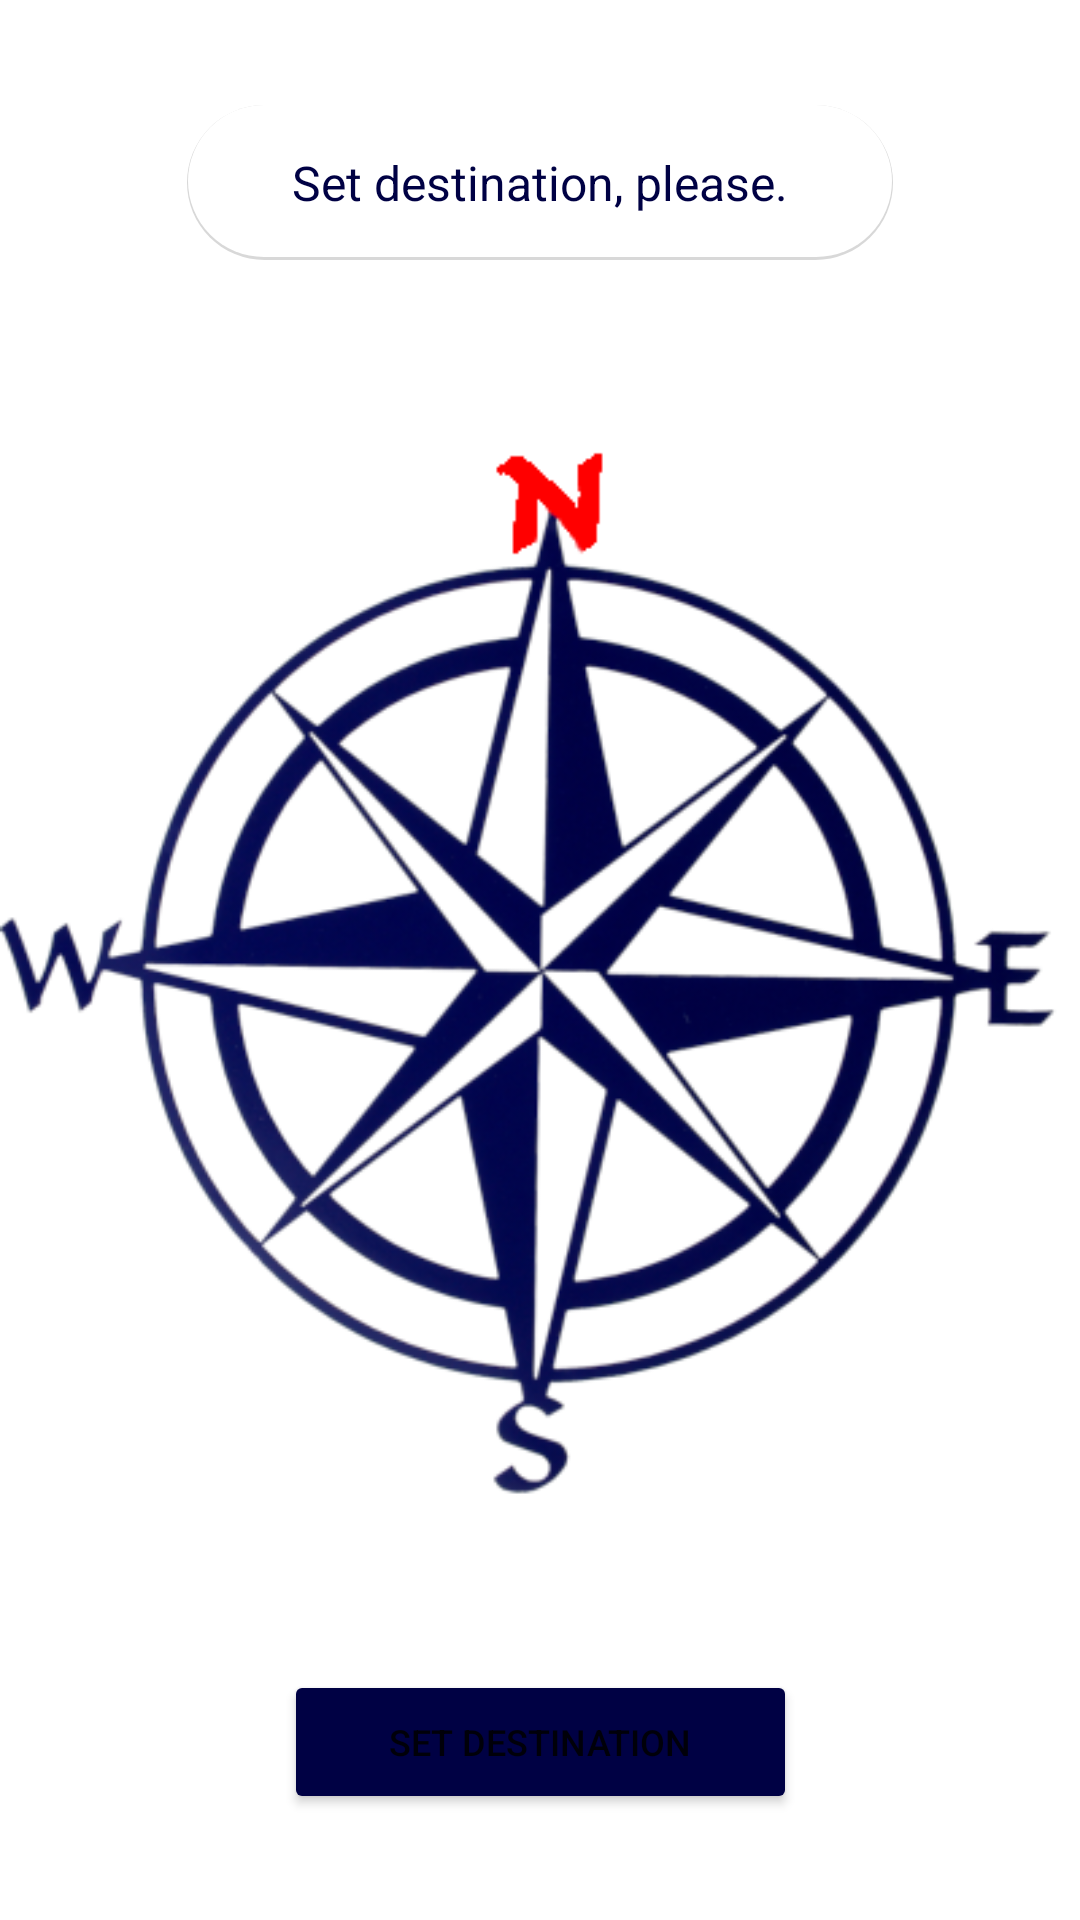

Reconstruct the res/layout file that produces this screen, plus the resources it refers to.
<!-- AndroidManifest.xml: application theme Theme.Compass -->
<!-- res/layout/activity_main.xml -->
<?xml version="1.0" encoding="utf-8"?>
<androidx.constraintlayout.widget.ConstraintLayout xmlns:android="http://schemas.android.com/apk/res/android"
    xmlns:app="http://schemas.android.com/apk/res-auto"
    xmlns:tools="http://schemas.android.com/tools"
    android:layout_width="match_parent"
    android:layout_height="match_parent"
    tools:context=".NavigationActivity">

    <TextView
        android:id="@+id/tv_distance_to_destination"
        android:layout_width="wrap_content"
        android:layout_height="wrap_content"
        android:layout_marginTop="35sp"
        android:background="@drawable/destination_background"
        android:paddingLeft="35dp"
        android:paddingTop="15dp"
        android:paddingRight="35dp"
        android:paddingBottom="15dp"
        android:text="@string/distance_information"
        android:textAlignment="center"
        android:textColor="@color/compass"
        android:textSize="16sp"
        app:layout_constraintEnd_toEndOf="parent"
        app:layout_constraintStart_toStartOf="parent"
        app:layout_constraintTop_toTopOf="parent"
        tools:text="Distance from the destination: 1000m" />

    <ImageView
        android:id="@+id/iv_compass_face"
        android:layout_width="wrap_content"
        android:layout_height="wrap_content"
        android:layout_marginTop="5sp"
        android:contentDescription="@string/compass_image_description"
        app:layout_constraintBottom_toTopOf="@+id/btn_set_destination"
        app:layout_constraintEnd_toEndOf="parent"
        app:layout_constraintStart_toStartOf="parent"
        app:layout_constraintTop_toBottomOf="@+id/tv_distance_to_destination"
        app:srcCompat="@drawable/pointer_small" />

    <ImageView
        android:id="@+id/iv_destination_arrow"
        android:layout_width="wrap_content"
        android:layout_height="wrap_content"
        android:contentDescription="@string/destination_arrow_description"
        android:visibility="invisible"
        app:layout_constraintBottom_toBottomOf="@+id/iv_compass_face"
        app:layout_constraintEnd_toEndOf="@+id/iv_compass_face"
        app:layout_constraintStart_toStartOf="@+id/iv_compass_face"
        app:layout_constraintTop_toTopOf="@+id/iv_compass_face"
        app:srcCompat="@drawable/arrow_small" />

    <Button
        android:id="@+id/btn_set_destination"
        android:layout_width="wrap_content"
        android:layout_height="wrap_content"
        android:backgroundTint="@color/compass"
        android:onClick="goToSetDirectionActivity"
        android:paddingLeft="35dp"
        android:paddingTop="15dp"
        android:paddingRight="35dp"
        android:paddingBottom="15dp"
        android:text="@string/set_destination_button"
        android:textSize="12sp"
        app:layout_constraintBottom_toBottomOf="parent"
        app:layout_constraintEnd_toEndOf="parent"
        app:layout_constraintStart_toStartOf="parent"
        app:layout_constraintTop_toBottomOf="@id/iv_compass_face" />


</androidx.constraintlayout.widget.ConstraintLayout>
<!-- resources referenced by this layout -->
<resources>
  <color name="compass">#000144</color>
  <!-- drawable arrow_small: png bitmap (drawable, 11782 bytes) -->
  <!-- drawable destination_background (drawable) -->
  <?xml version="1.0" encoding="utf-8"?>
  <layer-list xmlns:android="http://schemas.android.com/apk/res/android">
  
  
  <item>
      <shape  android:shape="rectangle">
  
          <solid android:color="#d8d8d8" />
          <corners android:radius="100dp" />
  
      </shape>
  </item>
  
  
  <item android:bottom="3px" android:left="1px" android:right="1px">
  
      <shape  android:shape="rectangle">
  
          <solid android:color="#FFFFFF" />
          <corners android:radius="100dp" />
  
  
      </shape>
  
  </item>
  
  
  </layer-list>
  <!-- drawable pointer_small: png bitmap (drawable, 135260 bytes) -->
  <string name="compass_image_description">Compass picture</string>
  <string name="destination_arrow_description">Destination arrow image</string>
  <string name="distance_information">Set destination, please.</string>
  <string name="set_destination_button">SET DESTINATION</string>
  <style name="Theme.Compass" parent="Theme.MaterialComponents.DayNight.DarkActionBar">
          
          <item name="colorPrimary">@color/compass_light</item>
          <item name="colorPrimaryVariant">@color/compass</item>
          <item name="colorOnPrimary">@color/white</item>
          
          <item name="colorSecondary">@color/teal_200</item>
          <item name="colorSecondaryVariant">@color/teal_700</item>
          <item name="colorOnSecondary">@color/black</item>
          
          <item name="android:statusBarColor" tools:targetApi="l">?attr/colorPrimaryVariant</item>
          
      </style>
  <color name="compass_light">#090e82</color>
  <color name="white">#FFFFFFFF</color>
  <color name="teal_200">#FF03DAC5</color>
  <color name="teal_700">#FF018786</color>
  <color name="black">#FF000000</color>
</resources>
